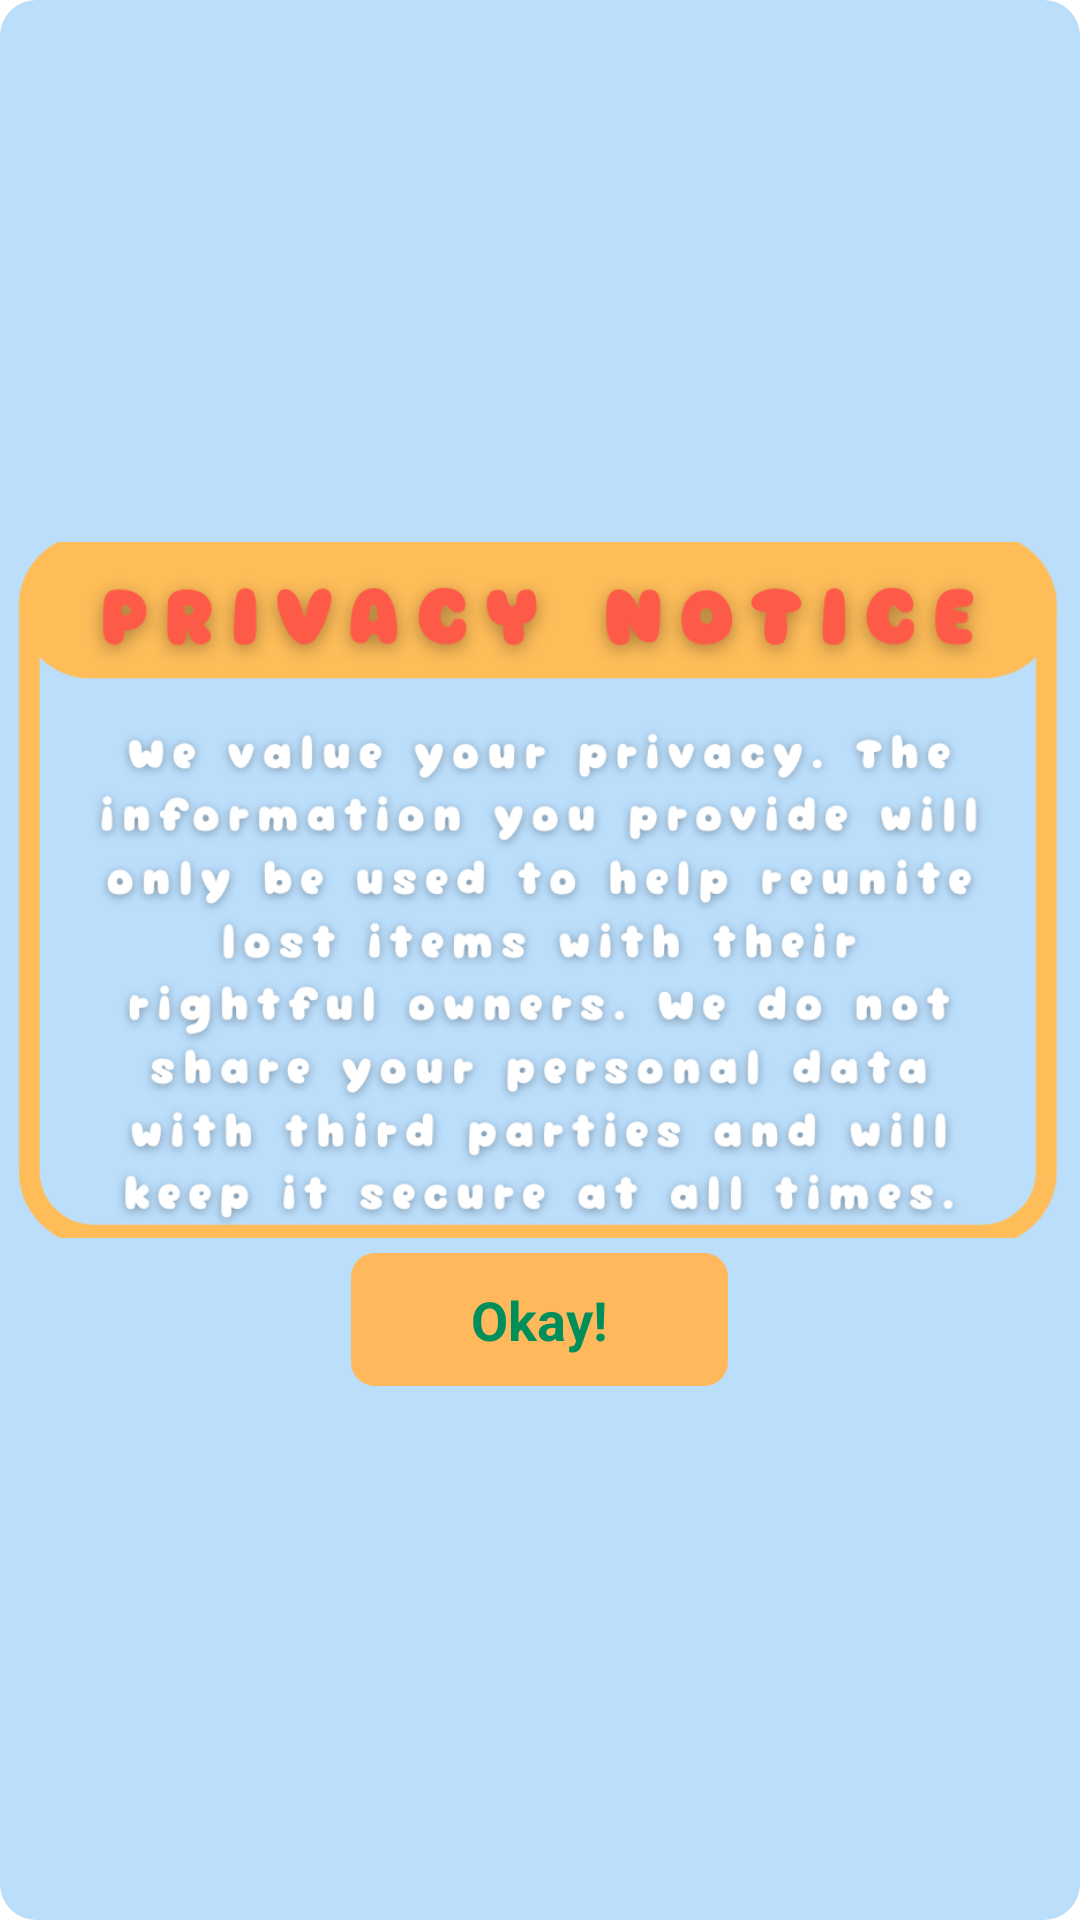

Layout XML and referenced resources for this Android screen:
<!-- AndroidManifest.xml: application theme Theme.ACTUALLOSTOFUND -->
<!-- res/layout/popup_privacy_notice.xml -->
<?xml version="1.0" encoding="utf-8"?>
<LinearLayout xmlns:android="http://schemas.android.com/apk/res/android"
    android:layout_width="wrap_content"
    android:layout_height="wrap_content"
    android:orientation="vertical"
    android:padding="0dp"
    android:background="@drawable/rounded_box_bluenoyellow"
    android:gravity="center">

    
    <ImageView
        android:id="@+id/imgItem"
        android:layout_width="348dp"
        android:layout_height="232dp"
        android:layout_alignParentStart="true"
        android:layout_marginTop="8dp"
        android:scaleType="centerCrop"
        android:src="@drawable/popup" />


    

    
    <TextView
        android:id="@+id/btnOkay"
        android:layout_width="wrap_content"
        android:layout_height="wrap_content"
        android:layout_marginTop="5dp"
        android:layout_marginBottom="5dp"
        android:text="Okay!"
        android:textColor="#008F5A"
        android:textStyle="bold"
        android:textSize="18sp"
        android:paddingHorizontal="40dp"
        android:paddingVertical="10dp"
        android:background="@drawable/rounded_button_orange"
        android:gravity="center" />

</LinearLayout>
<!-- resources referenced by this layout -->
<resources>
  <!-- drawable popup: png bitmap (drawable, 217075 bytes) -->
  <!-- drawable rounded_box_bluenoyellow (drawable) -->
  <shape xmlns:android="http://schemas.android.com/apk/res/android" android:shape="rectangle">
      <solid android:color="#bbdefb"/>
      <corners android:radius="12dp"/>
  
  </shape>
  <!-- drawable rounded_button_orange (drawable) -->
  <shape xmlns:android="http://schemas.android.com/apk/res/android" android:shape="rectangle">
      <solid android:color="#FFB85C"/>
      <corners android:radius="8dp"/>
  </shape>
  <style name="Theme.ACTUALLOSTOFUND" parent="Theme.MaterialComponents.DayNight.NoActionBar">
          <item name="windowActionBar">false</item>
          <item name="windowNoTitle">true</item>
          
          <item name="colorPrimary">@color/orange</item>
          <item name="colorPrimaryVariant">@color/orange</item>
          <item name="colorOnPrimary">@color/white</item>
          
          <item name="colorSecondary">@color/teal_200</item>
          <item name="colorSecondaryVariant">@color/teal_700</item>
          <item name="colorOnSecondary">@color/black</item>
          
          <item name="android:statusBarColor">?attr/colorPrimaryVariant</item>
          
      </style>
  <color name="orange">#FFDA58</color>
  <color name="white">#FFFFFFFF</color>
  <color name="teal_200">#FF03DAC5</color>
  <color name="teal_700">#FF018786</color>
  <color name="black">#FF000000</color>
</resources>
